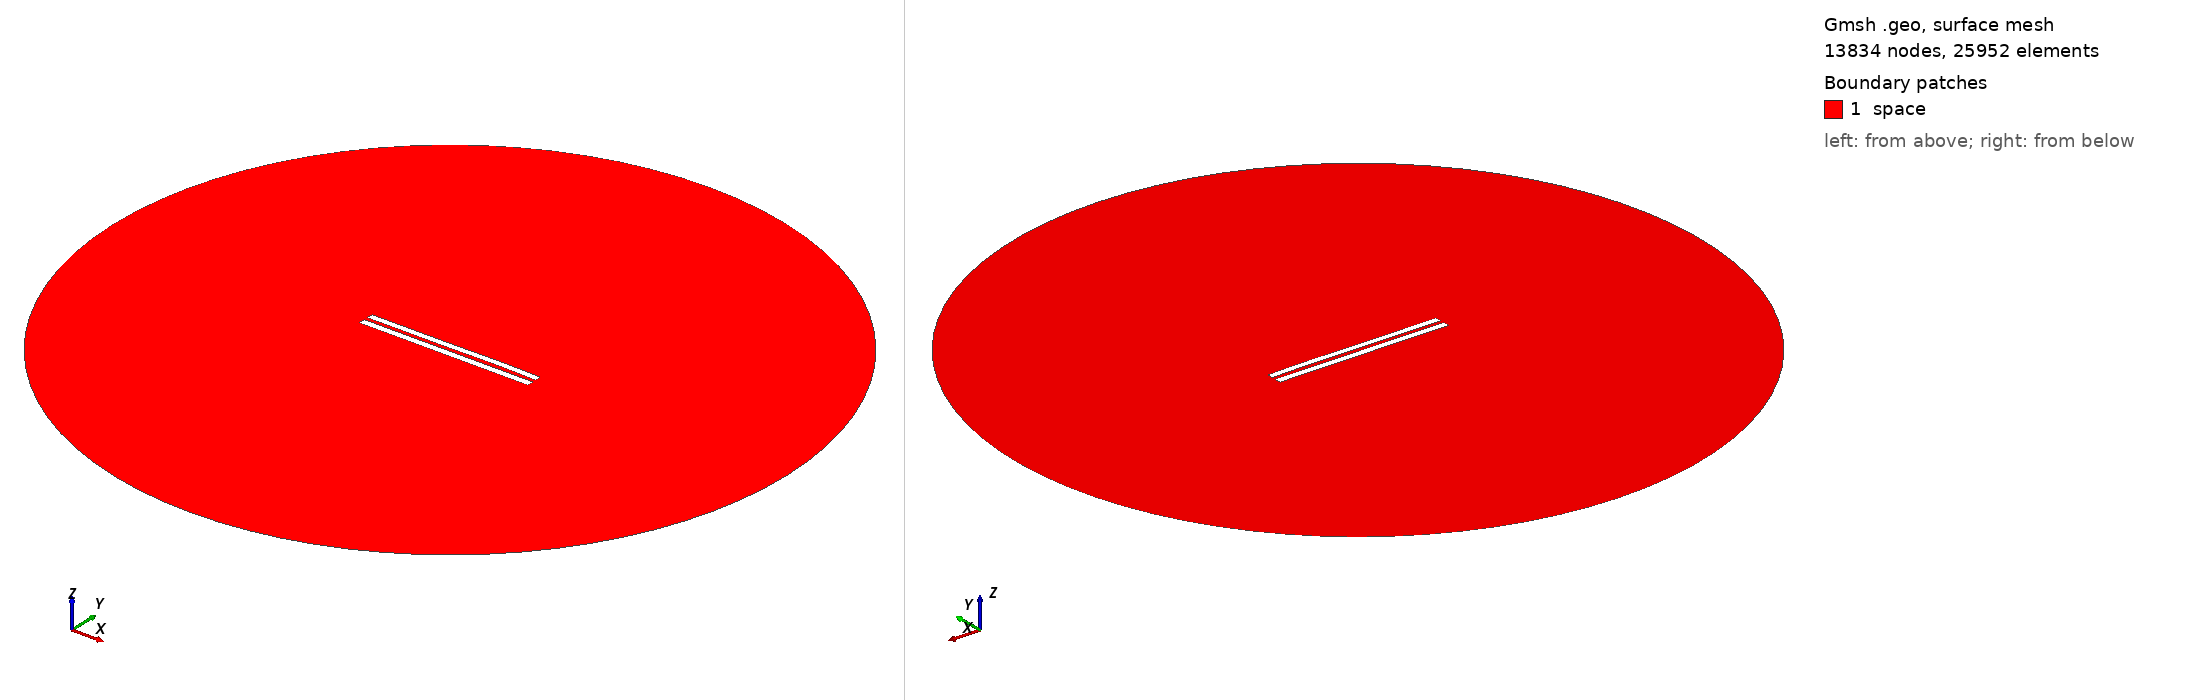

Gmsh geometry script, surface-meshed: 13834 nodes, 25952 surface elements. Boundary patches (legend numbers): 1 space. Left view from above one corner, right view from below the opposite corner. Legend entries are the model's physical surfaces. The drawing asked Gmsh for element sizes between 1% and 20% of the model's largest extent; the script's own settings can give other sizes.

=== 5584.geo (drawn) ===
//---------------------------------------
// Geometry kernel
//---------------------------------------

SetFactory("OpenCASCADE");



//---------------------------------------
// Parameters of the geometry
//---------------------------------------

// Overetch of the upper plate
overetch = 0.125;

// Distance between the plates
distance = 2.25;

// Discretization over the x axis (for the deformation)
nx = 50; 

// Length of the plate
L = 100 - overetch; 

// Number of modes
n = 4; 

// 1st mode coefficient
coeff(1) = 0.15;
beta(1) = 0.596864 * 3.1415926535 / L;

// 2nd mode coefficient
coeff(2) = 0.07499999999999998;
beta(2) = 1.49418 * 3.1415926535 / L;

// 3rd mode coefficient
coeff(3) = -0.075;
beta(3) = 2.50025 * 3.1415926535 / L;

// 4th mode coefficient
coeff(4) = 0.07499999999999998;
beta(4) = 3.49999 * 3.1415926535 / L;



//---------------------------------------
// Upper plate (deformed rectangle)
//---------------------------------------

// Coordiantes of the upper plate
xmin = -50;
xmax = 50 - overetch;

// Height of the upper plate
yheight = 4 - 2 * overetch;

// Indexes of the points
UpperID[] = {};
LowerID[] = {};
LeftID[] = {};
RightID[] = {};

// Point index
p = 1;

// Horizontal edges
For i In {1:nx}
    x = xmin + (i-1)*(xmax - xmin)/(nx-1);

    y_bottom = distance / 2 + overetch;
    For j In {1:n}
        C = (Cosh(beta(j)*L) + Cos(beta(j)*L)) / (Sinh(beta(j)*L) + Sin(beta(j)*L));
        y_bottom  = y_bottom + coeff(j) * (Cosh(beta(j)*(x+50)) - Cos(beta(j)*(x+50)) - C * (Sinh(beta(j)*(x+50)) - Sin(beta(j)*(x+50))));
    EndFor

    y_top = y_bottom + yheight;

    Point(p) = {x, y_top, 0, 1.0};
    UpperID[i] = p;
    p = p + 1;

    Point(p) = {x, y_bottom, 0, 1.0};
    LowerID[i] = p;
    p = p + 1;
EndFor

// Create point lists
UpperPts[] = {}; LowerPts[] = {};
For i In {1:nx}
  UpperPts[] += {UpperID[i]};
  LowerPts[] += {LowerID[i]};
EndFor

// Build splines
Spline(1) = {UpperPts[]};
Spline(2) = {LowerPts[]};
Line(3) = {LowerPts[nx-1], UpperPts[nx-1]};
Line(4) = {LowerPts[0], UpperPts[0]};

// Build the plane surface
Curve Loop(1) = {2, 3, -1, -4};
Plane Surface(1) = {1};



//---------------------------------------
// Lower plate (rectangle)
//---------------------------------------

// Vertices
Point(1001) = {-50, -1, 0, 1.0};
Point(1002) = { 50, -1, 0, 1.0};
Point(1003) = { 50,  -5, 0, 1.0};
Point(1004) = {-50,  -5, 0, 1.0};

// Edges
Line(5) = {1001, 1002};
Line(6) = {1002, 1003};
Line(7) = {1003, 1004};
Line(8) = {1004, 1001};

// Plane surface
Line Loop(2) = {5, 6, 7, 8};
Plane Surface(2) = {2}; 



//---------------------------------------
// Outer (fictious) boundary
//---------------------------------------

// Points
Point(1005) = {0, 0, 0};       // Center
Point(1006) = {200, 0, 0};     // Start point
Point(1007) = {0, 200, 0};     // 90 degrees
Point(1008) = {-200, 0, 0};    // 180 degrees
Point(1009) = {0, -200, 0};    // 270 degrees

// Circle arcs (each needs start, center, end)
Circle(9) = {1006, 1005, 1007};
Circle(10) = {1007, 1005, 1008};
Circle(11) = {1008, 1005, 1009};
Circle(12) = {1009, 1005, 1006};

// Plane surface for the entire domain
Curve Loop(3) = {9, 10, 11, 12};
Surface(3) = {3};

// Subtract the plates from the whole domain to obtain the actual domain where we want to solve the equations
BooleanDifference{ Surface{3}; Delete; }{ Surface{1}; Surface{2}; Delete; }




//---------------------------------------
// Transfinite Lines/Curves
//---------------------------------------

// Set the number of points on the boundaries
r = 7;

// Plates
Transfinite Curve {1, 2} = 50*r Using Progression 1;
Transfinite Curve {3, 4} = 2*r Using Progression 1;
Transfinite Line {5, 7} = 50*r Using Progression 1;
Transfinite Line {6, 8} = 2*r Using Progression 1;

// Outer boundary
Transfinite Line {9, 10, 11, 12} = 20 Using Progression 1;



//---------------------------------------
// Physical groups
//---------------------------------------                

// Physical curves (boundaries)
Physical Line("force_segment", 10) = {2};
Physical Line("upper_plate", 11) = {1, 3, 4};
Physical Line("lower_plate", 12) = {5, 6, 7, 8};
Physical Line("boundary", 20) = {9, 10, 11, 12};

// Physical Surfaces
Physical Surface("space", 30) = {3};



//---------------------------------------
// 6. Generate the Mesh
//---------------------------------------

// 2D mesh generation
Mesh 2;
